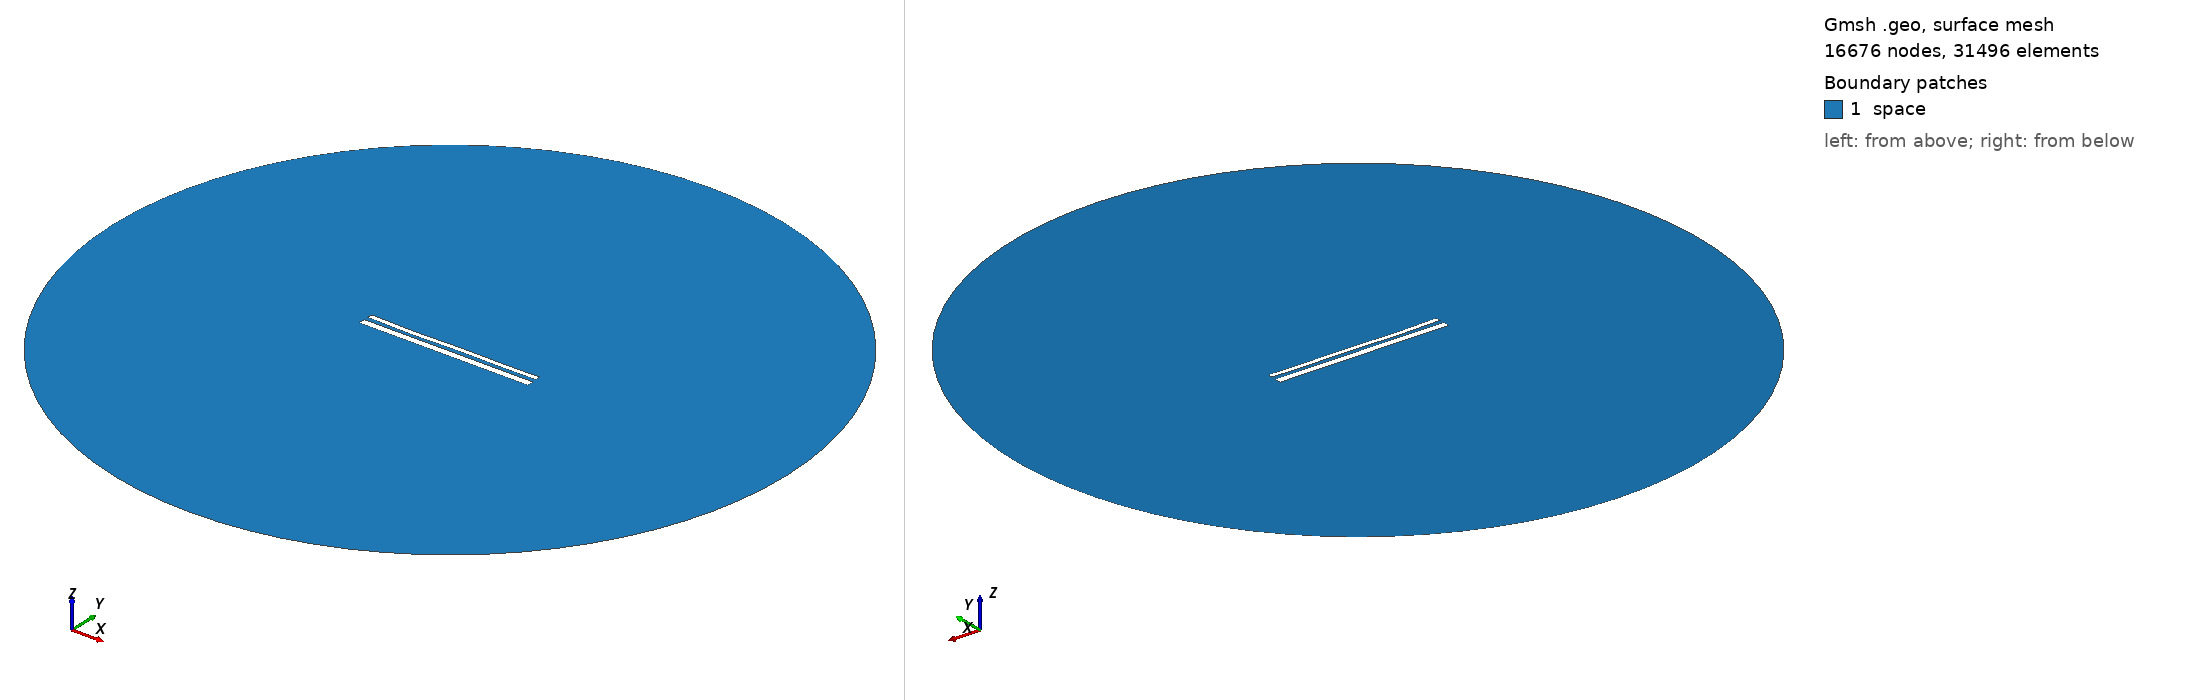

Gmsh geometry script, surface-meshed: 16676 nodes, 31496 surface elements. Boundary patches (legend numbers): 1 space. Left view from above one corner, right view from below the opposite corner. Legend entries are the model's physical surfaces. The drawing asked Gmsh for element sizes between 1% and 20% of the model's largest extent; the script's own settings can give other sizes.

=== 89.geo (drawn) ===
//---------------------------------------
// Geometry kernel
//---------------------------------------

SetFactory("OpenCASCADE");



//---------------------------------------
// Parameters of the geometry
//---------------------------------------

// Overetch of the upper plate
overetch = 0.4444444444444444;

// Distance between the plates
distance = 2.388888888888889;

// Discretization over the x axis (for the deformation)
nx = 50; 

// Length of the plate
L = 100 - overetch; 

// Number of modes
n = 4; 

// 1st mode coefficient
coeff(1) = -0.15;
beta(1) = 0.596864 * 3.1415926535 / L;

// 2nd mode coefficient
coeff(2) = -0.15;
beta(2) = 1.49418 * 3.1415926535 / L;

// 3rd mode coefficient
coeff(3) = -0.15;
beta(3) = 2.50025 * 3.1415926535 / L;

// 4th mode coefficient
coeff(4) = -0.15;
beta(4) = 3.49999 * 3.1415926535 / L;



//---------------------------------------
// Upper plate (deformed rectangle)
//---------------------------------------

// Coordiantes of the upper plate
xmin = -50;
xmax = 50 - overetch;

// Height of the upper plate
yheight = 4 - 2 * overetch;

// Indexes of the points
UpperID[] = {};
LowerID[] = {};
LeftID[] = {};
RightID[] = {};

// Point index
p = 1;

// Horizontal edges
For i In {1:nx}
    x = xmin + (i-1)*(xmax - xmin)/(nx-1);

    y_bottom = distance / 2 + overetch;
    For j In {1:n}
        C = (Cosh(beta(j)*L) + Cos(beta(j)*L)) / (Sinh(beta(j)*L) + Sin(beta(j)*L));
        y_bottom  = y_bottom + coeff(j) * (Cosh(beta(j)*(x+50)) - Cos(beta(j)*(x+50)) - C * (Sinh(beta(j)*(x+50)) - Sin(beta(j)*(x+50))));
    EndFor

    y_top = y_bottom + yheight;

    Point(p) = {x, y_top, 0, 1.0};
    UpperID[i] = p;
    p = p + 1;

    Point(p) = {x, y_bottom, 0, 1.0};
    LowerID[i] = p;
    p = p + 1;
EndFor

// Create point lists
UpperPts[] = {}; LowerPts[] = {};
For i In {1:nx}
  UpperPts[] += {UpperID[i]};
  LowerPts[] += {LowerID[i]};
EndFor

// Build splines
Spline(1) = {UpperPts[]};
Spline(2) = {LowerPts[]};
Line(3) = {LowerPts[nx-1], UpperPts[nx-1]};
Line(4) = {LowerPts[0], UpperPts[0]};

// Build the plane surface
Curve Loop(1) = {2, 3, -1, -4};
Plane Surface(1) = {1};



//---------------------------------------
// Lower plate (rectangle)
//---------------------------------------

// Vertices
Point(1001) = {-50, -1, 0, 1.0};
Point(1002) = { 50, -1, 0, 1.0};
Point(1003) = { 50,  -5, 0, 1.0};
Point(1004) = {-50,  -5, 0, 1.0};

// Edges
Line(5) = {1001, 1002};
Line(6) = {1002, 1003};
Line(7) = {1003, 1004};
Line(8) = {1004, 1001};

// Plane surface
Line Loop(2) = {5, 6, 7, 8};
Plane Surface(2) = {2}; 



//---------------------------------------
// Outer (fictious) boundary
//---------------------------------------

// Points
Point(1005) = {0, 0, 0};       // Center
Point(1006) = {200, 0, 0};     // Start point
Point(1007) = {0, 200, 0};     // 90 degrees
Point(1008) = {-200, 0, 0};    // 180 degrees
Point(1009) = {0, -200, 0};    // 270 degrees

// Circle arcs (each needs start, center, end)
Circle(9) = {1006, 1005, 1007};
Circle(10) = {1007, 1005, 1008};
Circle(11) = {1008, 1005, 1009};
Circle(12) = {1009, 1005, 1006};

// Plane surface for the entire domain
Curve Loop(3) = {9, 10, 11, 12};
Surface(3) = {3};

// Subtract the plates from the whole domain to obtain the actual domain where we want to solve the equations
BooleanDifference{ Surface{3}; Delete; }{ Surface{1}; Surface{2}; Delete; }




//---------------------------------------
// Transfinite Lines/Curves
//---------------------------------------

// Set the number of points on the boundaries
r = 12;
d = 0.15;

// Plates
Transfinite Curve {1} = 50*r/4 Using Progression 1;
Transfinite Line {2} = 50*r Using Progression 1;
Transfinite Curve {3, 4} = 2*r Using Progression 1+d;
Transfinite Line {5} = 50*r Using Progression 1;
Transfinite Line {7} = 50*r/4 Using Progression 1;
Transfinite Line {6} = 2*r Using Progression 1+d;
Transfinite Line {8} = 2*r Using Progression 1-d;

// Outer boundary
Transfinite Line {9, 10, 11, 12} = 20 Using Progression 1;



//---------------------------------------
// Physical groups
//---------------------------------------                

// Physical curves (boundaries)
Physical Line("force_segment", 10) = {2};
Physical Line("upper_plate", 11) = {1, 3, 4};
Physical Line("lower_plate", 12) = {5, 6, 7, 8};
Physical Line("boundary", 20) = {9, 10, 11, 12};

// Physical Surfaces
Physical Surface("space", 30) = {3};



//---------------------------------------
// 6. Generate the Mesh
//---------------------------------------

// 2D mesh generation
Mesh 2;
